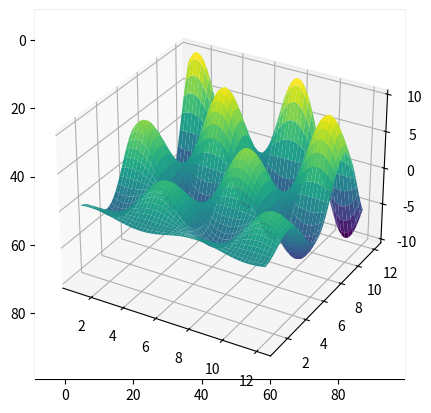

Here is the Python script that generated this plot:
import numpy as np

# Semilla de números aleatorios (para reproducibilidad)
rnd = np.random.RandomState(seed=123)

# Generar una matriz aleatoria
X = rnd.uniform(low=0.0, high=1.0, size=(3, 5))  # dimensiones 3x5

print(X)

# Acceder a los elementos

# Obtener un único elemento
# (primera fila, primera columna)
print(X[0, 0])

# Obtener una fila
# (segunda fila)
print(X[1])

# Obtener una columna
# (segunda columna)
print(X[:, 1])

# Obtener la traspuesta
print(X.T)

# Crear un vector fila de números con la misma separación
# sobre un intervalo prefijado
y = np.linspace(0, 12, 5)
print(y)

# Transformar el vector fila en un vector columna
print(y[:, np.newaxis])

# Obtener la forma de un array y cambiarla

# Generar un array aleatorio
rnd = np.random.RandomState(seed=123)
X = rnd.uniform(low=0.0, high=1.0, size=(3, 5))  # a 3 x 5 array

print(X)
print(X.shape)
print(X.reshape(5, 3))

# Indexar según un conjunto de números enteros
indices = np.array([3, 1, 0])
print(indices)
X[:, indices]

from scipy import sparse

# Crear una matriz de aleatorios entre 0 y 1
rnd = np.random.RandomState(seed=123)

X = rnd.uniform(low=0.0, high=1.0, size=(10, 5))
print(X)

# Poner a cero la mayoría de elementos
X[X < 0.7] = 0
print(X)

# Transformar X en una matriz CSR (Compressed-Sparse-Row)
X_csr = sparse.csr_matrix(X)
print(X_csr)

# Convertir la matriz CSR de nuevo a una matriz densa
print(X_csr.toarray())

# Create an empty LIL matrix and add some items
X_lil = sparse.lil_matrix((5, 5))

for i, j in np.random.randint(0, 5, (15, 2)):
    X_lil[i, j] = i + j

print(X_lil)
print(type(X_lil))

X_dense = X_lil.toarray()
print(X_dense)
print(type(X_dense))

X_csr = X_lil.tocsr()
print(X_csr)
print(type(X_csr))

%matplotlib inline

import matplotlib.pyplot as plt

# Dibujar una línea
x = np.linspace(0, 10, 100)
plt.plot(x, np.sin(x));

# Dibujar un scatter
x = np.random.normal(size=500)
y = np.random.normal(size=500)
plt.scatter(x, y);

# Mostrar imágenes usando imshow
# - Tener en cuenta que el origen por defecto está arriba a la izquierda

x = np.linspace(1, 12, 100)
y = x[:, np.newaxis]

im = y * np.sin(x) * np.cos(y)
print(im.shape)

plt.imshow(im);

# Hacer un diagrama de curvas de nivel (contour plot)
# - El origen aquí está abajo a la izquierda
plt.contour(im);

# Plot en 3D
from mpl_toolkits.mplot3d import Axes3D
ax = plt.axes(projection='3d')
xgrid, ygrid = np.meshgrid(x, y.ravel())
ax.plot_surface(xgrid, ygrid, im, cmap=plt.cm.viridis, cstride=2, rstride=2, linewidth=0);

# %load http://matplotlib.org/mpl_examples/pylab_examples/ellipse_collection.py